Run: headless pygame with SDL's dummy video driver; simulated clock (each Clock.tick advances the game by its frame time, no real sleeping); random seed 0; keys injected as events and as key.get_pressed() state; no mouse input.
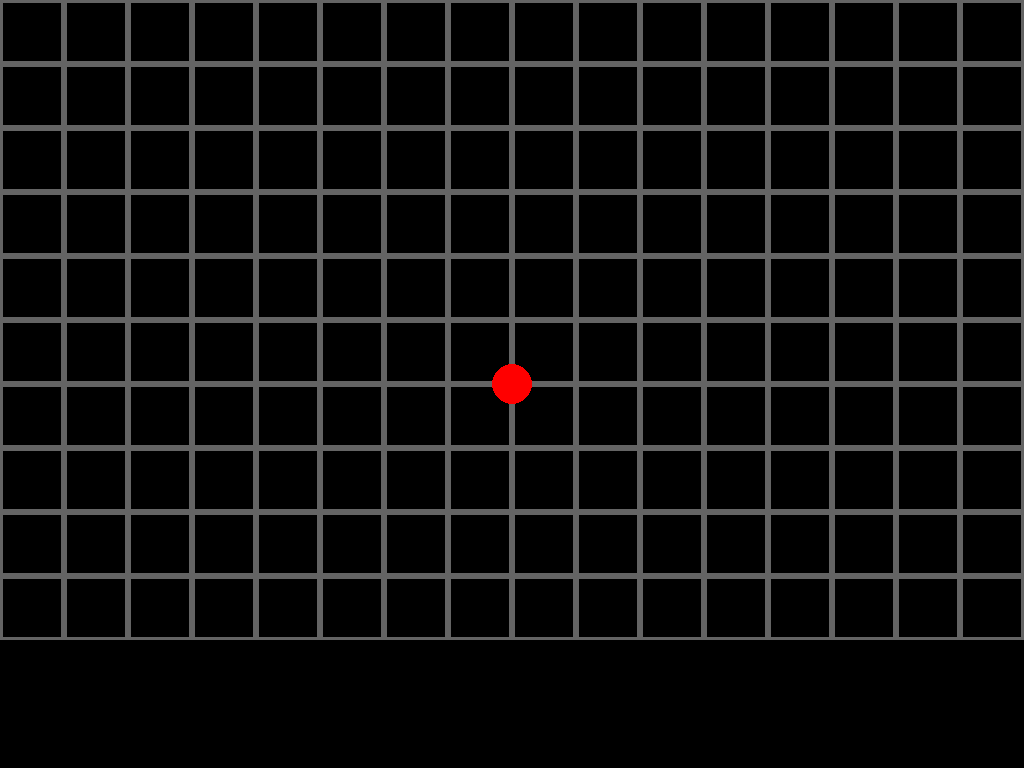
Frame 1 of 4 · flips 1–60 · no input
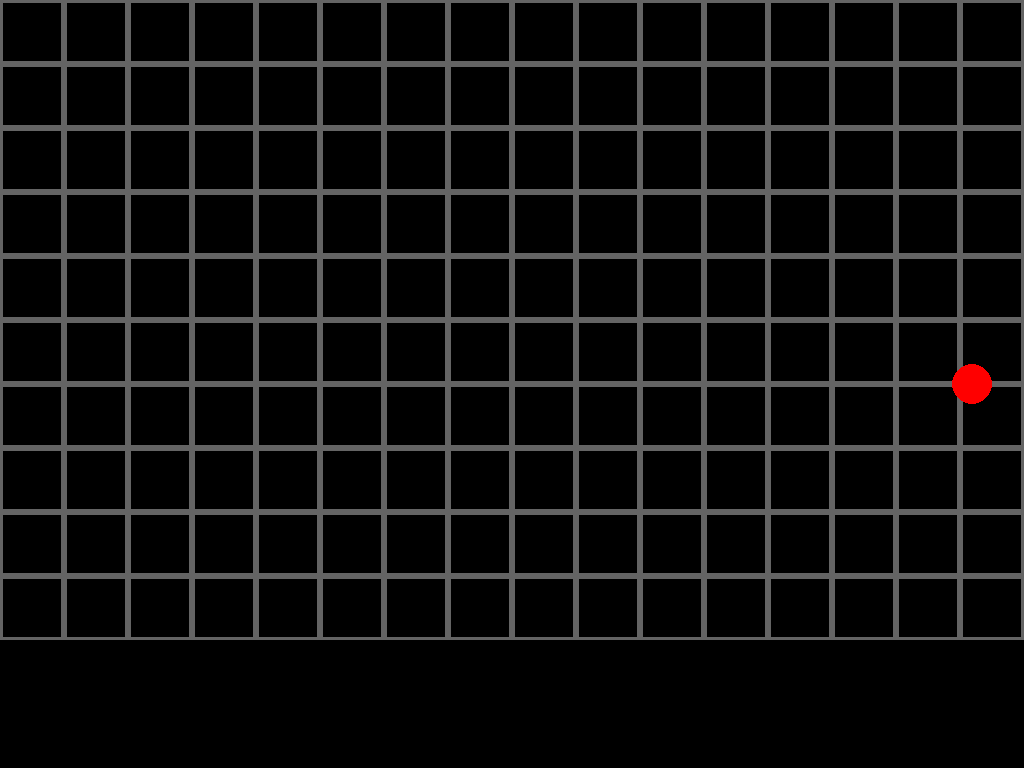
Frame 2 of 4 · flips 61–180 · tapped SPACE, RETURN · held RIGHT (→), D
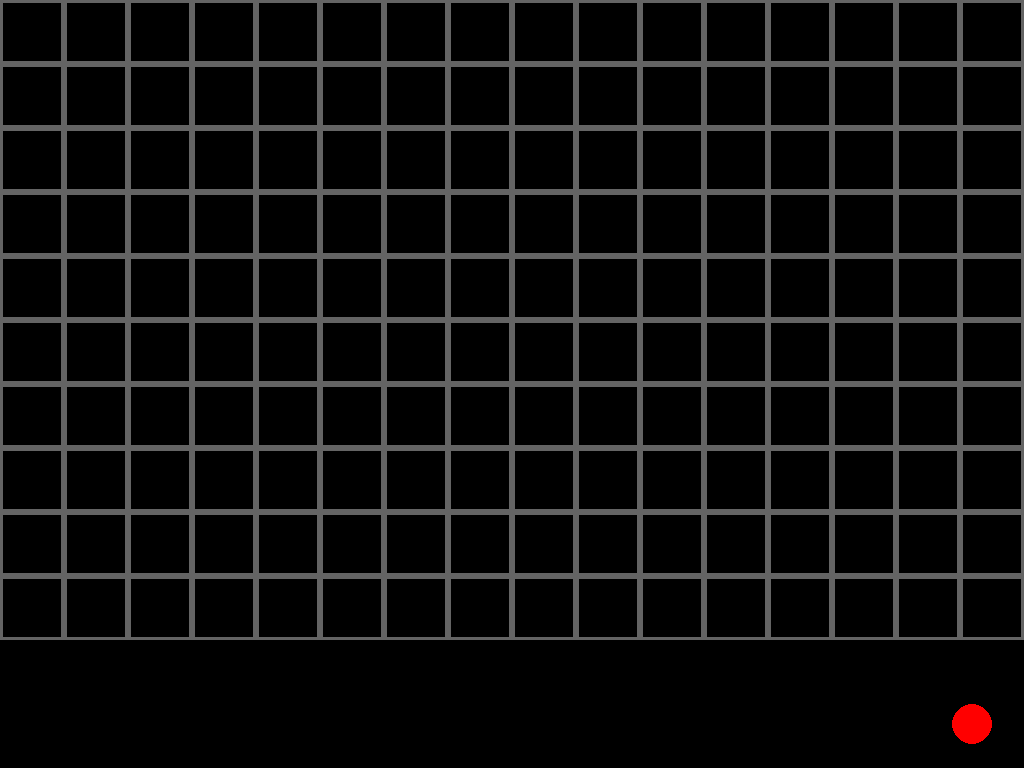
Frame 3 of 4 · flips 181–300 · held DOWN (↓), S
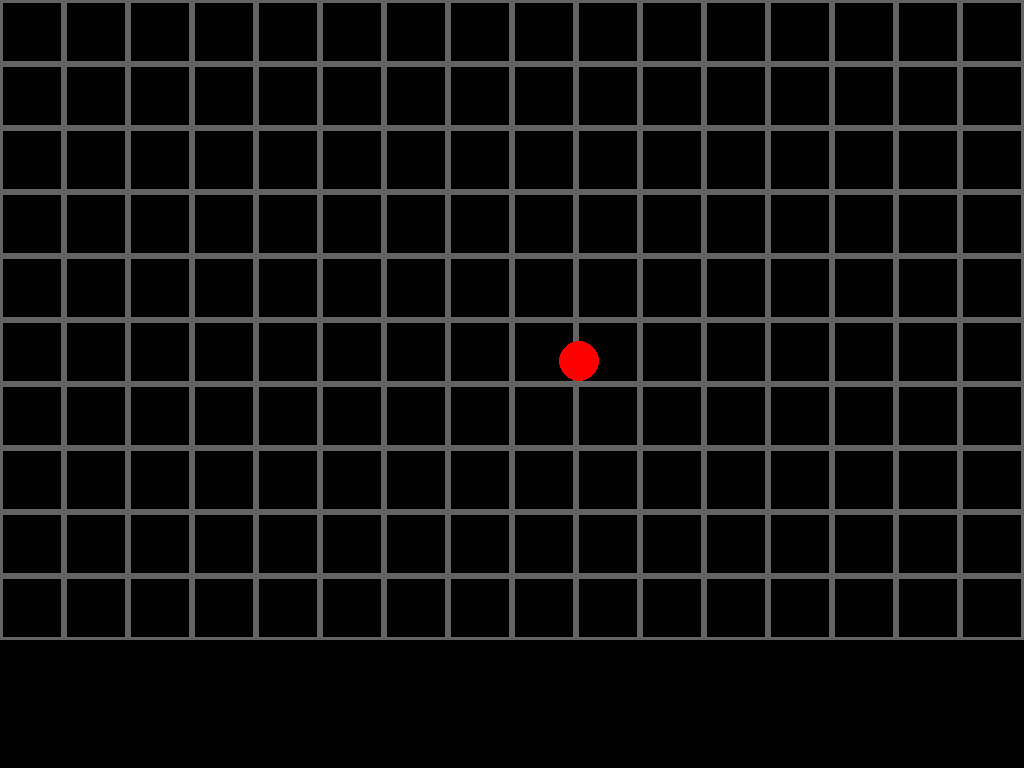
Frame 4 of 4 · flips 301–420 · held LEFT (←), A, UP (↑), W

The pygame program that drew these frames:

import sys

import pygame
import pygame.locals
import random
import math


WIDTH, HEIGHT = 800, 600


class Player:

    def __init__(self, screen: pygame.Surface):
        self.x = screen.get_width() / 2
        self.y = screen.get_height() / 2
        self.vx = 0
        self.vy = 0
        self.health = 3
        self.screen = screen
        self.r = 20

    def update(self, keys_held: set[int]) -> None:
        ax, ay = 0, 0
        if keys_held[pygame.K_UP]:
            ay -= 0.5
        if keys_held[pygame.K_DOWN]:
            ay += 0.5
        if keys_held[pygame.K_LEFT]:
            ax -= 0.5
        if keys_held[pygame.K_RIGHT]:
            ax += 0.5
        if ax != 0 and ay != 0:
            acceleration = pygame.Vector2(ax, ay).clamp_magnitude(0.5)
            ax = acceleration.x
            ay = acceleration.y
        self.vx += ax
        self.vy += ay
        self.x += self.vx
        self.y += self.vy
        self.vx *= 0.9
        self.vy *= 0.9
        if self.x < self.screen.get_width()/32+self.r:
            self.x = self.screen.get_width()/32+self.r
        if self.x > self.screen.get_width()*31/32-self.r:
            self.x = self.screen.get_width()*31/32-self.r
        if self.y < self.screen.get_height()/32+self.r:
            self.y = self.screen.get_height()/32+self.r
        if self.y > self.screen.get_height()*31/32-self.r:
            self.y = self.screen.get_height()*31/32-self.r
        pygame.draw.circle(self.screen, "#ff0000", (self.x, self.y), self.r)


class Enemy:

    def __init__(self, x: float, y: float):
        self.x = x
        self.y = y
        self.vx = 1
        self.vy = 1

    def update(self, surface: pygame.Surface) -> None:
        self.x += self.vx
        self.y += self.vy
        pygame.draw.circle(surface, "#00ff00", (self.x, self.y), 15)



def main():
    fps = 60
    fps_clock = pygame.time.Clock()
    pygame.init()
    screen = pygame.display.set_mode((WIDTH, HEIGHT), pygame.FULLSCREEN)
    square_length = screen.get_width()/16
    player = Player(screen)
    grid = [[0 for _ in range(16)] for _ in range(10)]
    while True:
        screen.fill("#000000")
        for y, row in enumerate(grid):
            for x, idx in enumerate(row):
                pygame.draw.rect(screen, (100, 100, 100), (x*square_length, y*square_length, square_length, square_length), 3)

        for event in pygame.event.get():
            if event.type == pygame.locals.QUIT:
                pygame.quit()
                sys.exit()
            if event.type == pygame.KEYDOWN:
                if event.key == pygame.K_ESCAPE:
                    pygame.quit()
                    sys.exit()
        keys_held = pygame.key.get_pressed()
        player.update(keys_held)
    
        pygame.display.flip()
        fps_clock.tick(fps)


if __name__ == "__main__":
    main()
